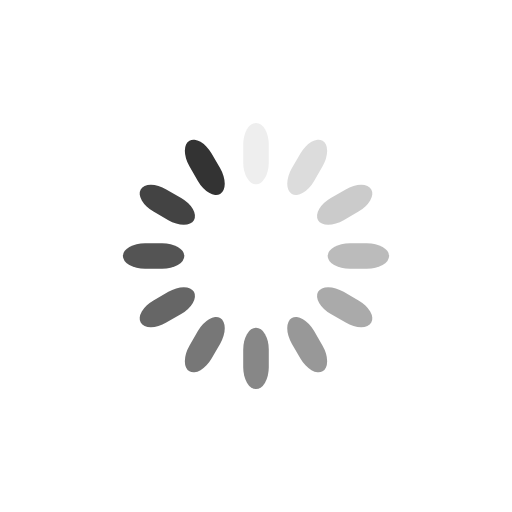
t = 0.00 s
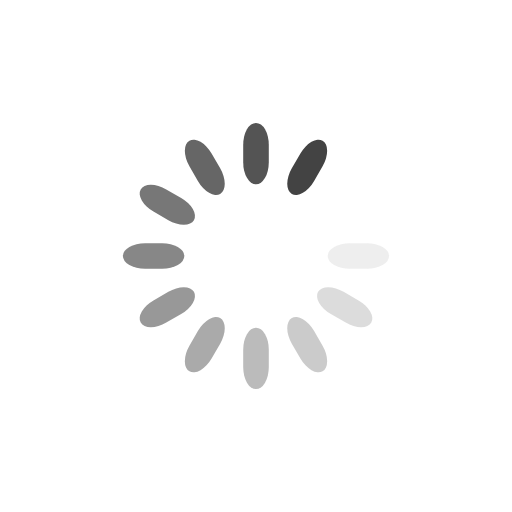
t = 0.21 s
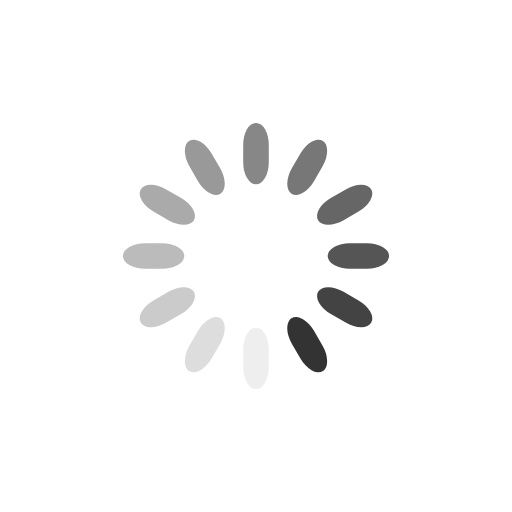
t = 0.42 s
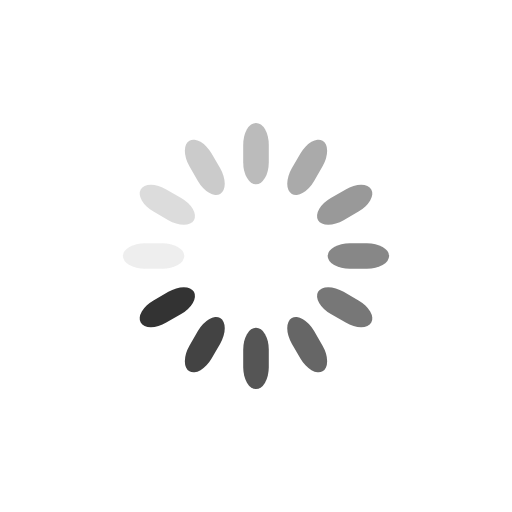
t = 0.63 s

The animated SVG that drew these frames (rendered in a browser with its animation timeline set to each time). Animation: 12 SMIL elements (animate=12); one cycle of 0.83 s, repeats indefinitely.

<?xml version="1.0" encoding="utf-8"?>
<svg xmlns="http://www.w3.org/2000/svg" xmlns:xlink="http://www.w3.org/1999/xlink" style="margin: auto; background: none; display: block; shape-rendering: auto;" width="200px" height="200px" viewBox="0 0 100 100" preserveAspectRatio="xMidYMid">
<g transform="rotate(0 50 50)">
  <rect x="47.5" y="24" rx="2.5" ry="4.32" width="5" height="12" fill="#333333">
    <animate attributeName="opacity" values="1;0" keyTimes="0;1" dur="0.8333333333333334s" begin="-0.763888888888889s" repeatCount="indefinite"></animate>
  </rect>
</g><g transform="rotate(30 50 50)">
  <rect x="47.5" y="24" rx="2.5" ry="4.32" width="5" height="12" fill="#333333">
    <animate attributeName="opacity" values="1;0" keyTimes="0;1" dur="0.8333333333333334s" begin="-0.6944444444444445s" repeatCount="indefinite"></animate>
  </rect>
</g><g transform="rotate(60 50 50)">
  <rect x="47.5" y="24" rx="2.5" ry="4.32" width="5" height="12" fill="#333333">
    <animate attributeName="opacity" values="1;0" keyTimes="0;1" dur="0.8333333333333334s" begin="-0.6250000000000001s" repeatCount="indefinite"></animate>
  </rect>
</g><g transform="rotate(90 50 50)">
  <rect x="47.5" y="24" rx="2.5" ry="4.32" width="5" height="12" fill="#333333">
    <animate attributeName="opacity" values="1;0" keyTimes="0;1" dur="0.8333333333333334s" begin="-0.5555555555555556s" repeatCount="indefinite"></animate>
  </rect>
</g><g transform="rotate(120 50 50)">
  <rect x="47.5" y="24" rx="2.5" ry="4.32" width="5" height="12" fill="#333333">
    <animate attributeName="opacity" values="1;0" keyTimes="0;1" dur="0.8333333333333334s" begin="-0.48611111111111116s" repeatCount="indefinite"></animate>
  </rect>
</g><g transform="rotate(150 50 50)">
  <rect x="47.5" y="24" rx="2.5" ry="4.32" width="5" height="12" fill="#333333">
    <animate attributeName="opacity" values="1;0" keyTimes="0;1" dur="0.8333333333333334s" begin="-0.4166666666666667s" repeatCount="indefinite"></animate>
  </rect>
</g><g transform="rotate(180 50 50)">
  <rect x="47.5" y="24" rx="2.5" ry="4.32" width="5" height="12" fill="#333333">
    <animate attributeName="opacity" values="1;0" keyTimes="0;1" dur="0.8333333333333334s" begin="-0.34722222222222227s" repeatCount="indefinite"></animate>
  </rect>
</g><g transform="rotate(210 50 50)">
  <rect x="47.5" y="24" rx="2.5" ry="4.32" width="5" height="12" fill="#333333">
    <animate attributeName="opacity" values="1;0" keyTimes="0;1" dur="0.8333333333333334s" begin="-0.2777777777777778s" repeatCount="indefinite"></animate>
  </rect>
</g><g transform="rotate(240 50 50)">
  <rect x="47.5" y="24" rx="2.5" ry="4.32" width="5" height="12" fill="#333333">
    <animate attributeName="opacity" values="1;0" keyTimes="0;1" dur="0.8333333333333334s" begin="-0.20833333333333334s" repeatCount="indefinite"></animate>
  </rect>
</g><g transform="rotate(270 50 50)">
  <rect x="47.5" y="24" rx="2.5" ry="4.32" width="5" height="12" fill="#333333">
    <animate attributeName="opacity" values="1;0" keyTimes="0;1" dur="0.8333333333333334s" begin="-0.1388888888888889s" repeatCount="indefinite"></animate>
  </rect>
</g><g transform="rotate(300 50 50)">
  <rect x="47.5" y="24" rx="2.5" ry="4.32" width="5" height="12" fill="#333333">
    <animate attributeName="opacity" values="1;0" keyTimes="0;1" dur="0.8333333333333334s" begin="-0.06944444444444445s" repeatCount="indefinite"></animate>
  </rect>
</g><g transform="rotate(330 50 50)">
  <rect x="47.5" y="24" rx="2.5" ry="4.32" width="5" height="12" fill="#333333">
    <animate attributeName="opacity" values="1;0" keyTimes="0;1" dur="0.8333333333333334s" begin="0s" repeatCount="indefinite"></animate>
  </rect>
</g>
<!-- [ldio] generated by https://loading.io/ --></svg>
